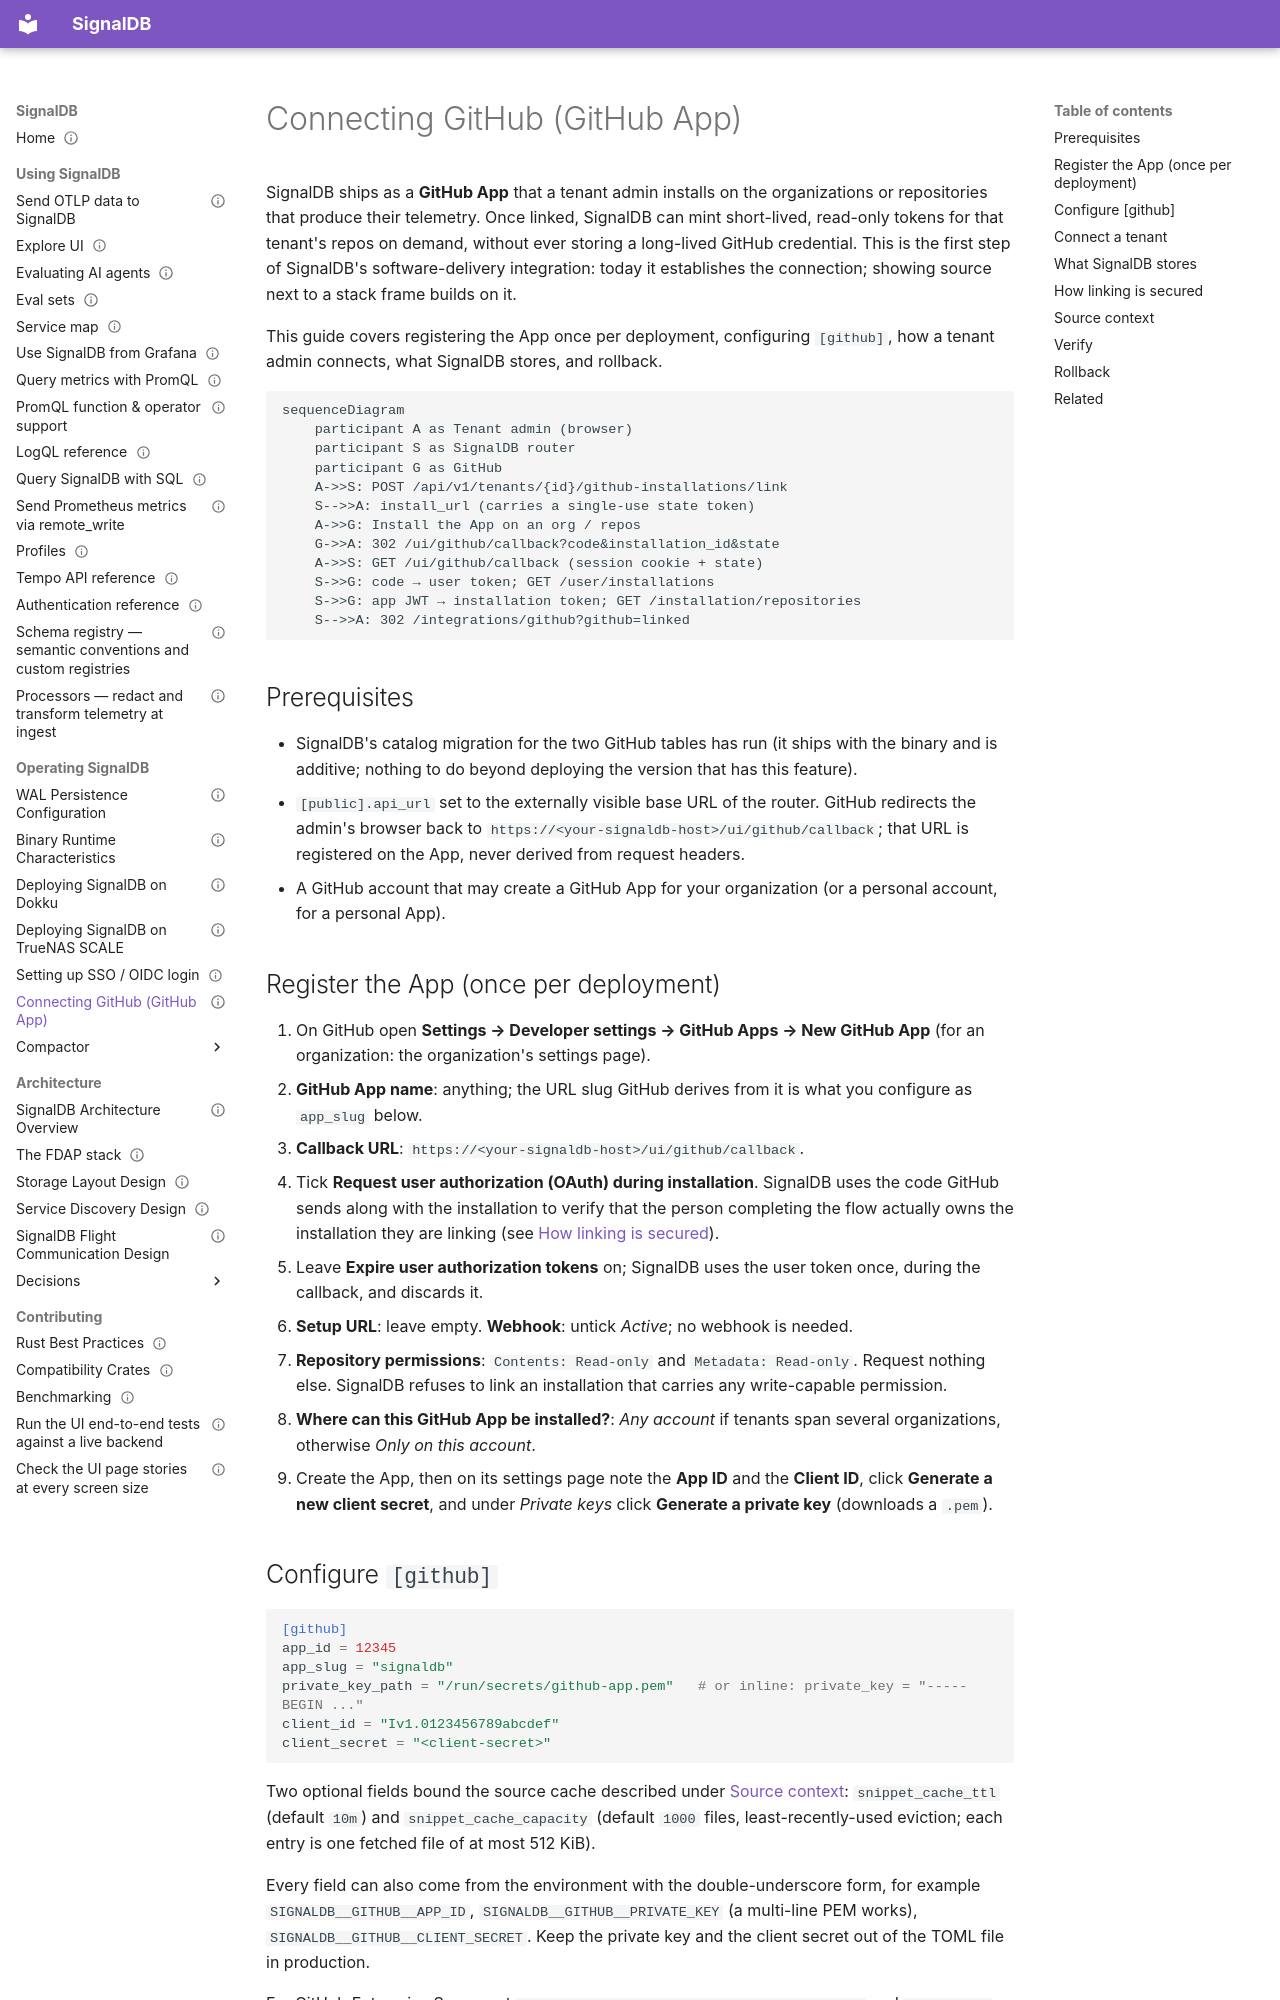

repository: cedricziel/signaldb · page: operations/github-app/index.html · generator: mkdocs

---
audience: operator
type: how-to
status: living
sources:
  - src/common/src/config/mod.rs
  - src/router/src/github.rs
  - src/router/src/endpoints/github.rs
  - src/router/src/source_context.rs
  - src/router/src/endpoints/source_context.rs
  - src/common/src/catalog.rs
  - signaldb.dist.toml
---

# Connecting GitHub (GitHub App)

SignalDB ships as a **GitHub App** that a tenant admin installs on the
organizations or repositories that produce their telemetry. Once linked,
SignalDB can mint short-lived, read-only tokens for that tenant's repos on
demand, without ever storing a long-lived GitHub credential. This is the
first step of SignalDB's software-delivery integration: today it establishes
the connection; showing source next to a stack frame builds on it.

This guide covers registering the App once per deployment, configuring
`[github]`, how a tenant admin connects, what SignalDB stores, and rollback.

```mermaid
sequenceDiagram
    participant A as Tenant admin (browser)
    participant S as SignalDB router
    participant G as GitHub
    A->>S: POST /api/v1/tenants/{id}/github-installations/link
    S-->>A: install_url (carries a single-use state token)
    A->>G: Install the App on an org / repos
    G->>A: 302 /ui/github/callback?code&installation_id&state
    A->>S: GET /ui/github/callback (session cookie + state)
    S->>G: code → user token; GET /user/installations
    S->>G: app JWT → installation token; GET /installation/repositories
    S-->>A: 302 /integrations/github?github=linked
```

## Prerequisites

- SignalDB's catalog migration for the two GitHub tables has run (it ships
  with the binary and is additive; nothing to do beyond deploying the
  version that has this feature).
- `[public].api_url` set to the externally visible base URL of the router.
  GitHub redirects the admin's browser back to
  `https://<your-signaldb-host>/ui/github/callback`; that URL is registered
  on the App, never derived from request headers.
- A GitHub account that may create a GitHub App for your organization (or a
  personal account, for a personal App).

## Register the App (once per deployment)

1. On GitHub open **Settings → Developer settings → GitHub Apps → New GitHub
   App** (for an organization: the organization's settings page).
2. **GitHub App name**: anything; the URL slug GitHub derives from it is what
   you configure as `app_slug` below.
3. **Callback URL**: `https://<your-signaldb-host>/ui/github/callback`.
4. Tick **Request user authorization (OAuth) during installation**. SignalDB
   uses the code GitHub sends along with the installation to verify that the
   person completing the flow actually owns the installation they are
   linking (see [How linking is secured](#how-linking-is-secured)).
5. Leave **Expire user authorization tokens** on; SignalDB uses the user
   token once, during the callback, and discards it.
6. **Setup URL**: leave empty. **Webhook**: untick _Active_; no webhook is
   needed.
7. **Repository permissions**: `Contents: Read-only` and
   `Metadata: Read-only`. Request nothing else. SignalDB refuses to link an
   installation that carries any write-capable permission.
8. **Where can this GitHub App be installed?**: _Any account_ if tenants
   span several organizations, otherwise _Only on this account_.
9. Create the App, then on its settings page note the **App ID** and the
   **Client ID**, click **Generate a new client secret**, and under
   _Private keys_ click **Generate a private key** (downloads a `.pem`).
